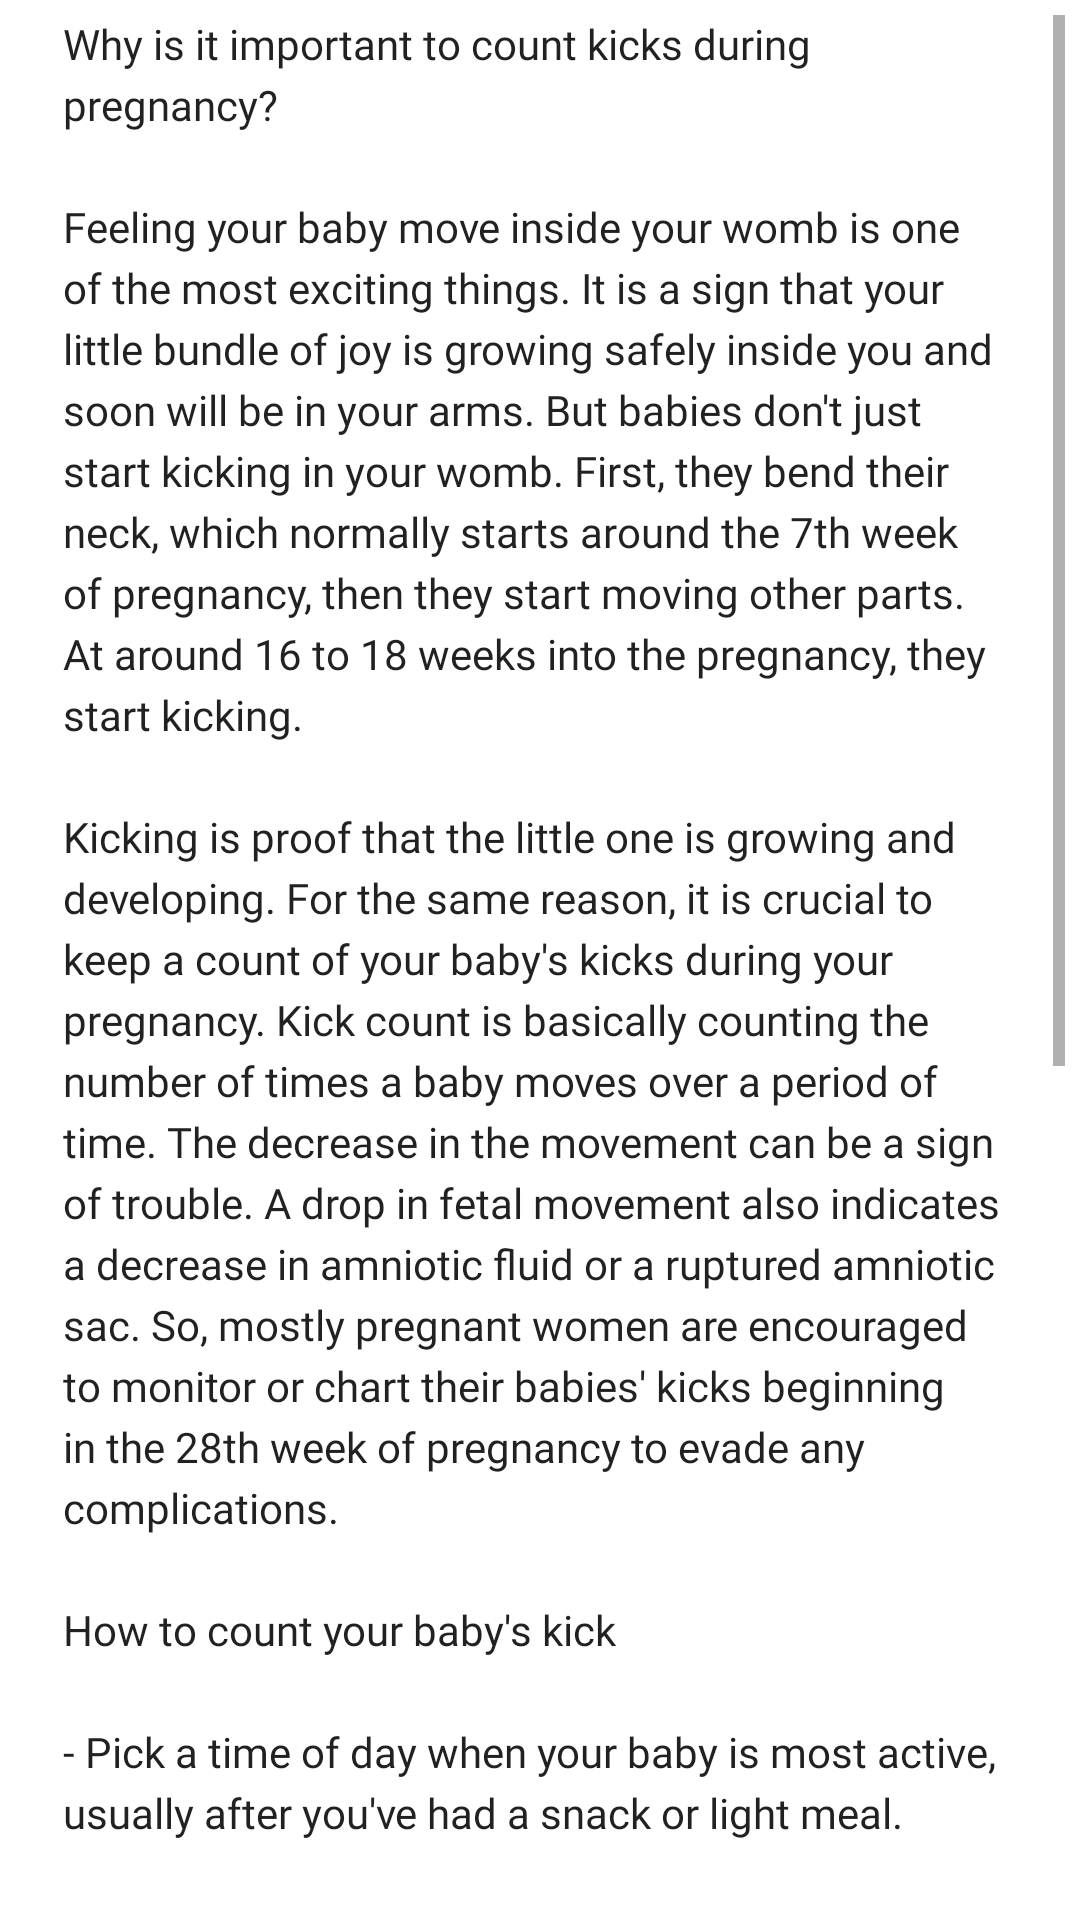

The Android layout XML behind this screen, and the referenced resources:
<!-- AndroidManifest.xml: application theme AppTheme -->
<!-- res/layout/fragment_info.xml -->
<?xml version="1.0" encoding="utf-8"?>
<RelativeLayout xmlns:android="http://schemas.android.com/apk/res/android"
    xmlns:aapt="http://schemas.android.com/aapt"
    xmlns:app="http://schemas.android.com/apk/res-auto"
    android:layout_width="match_parent"
    android:layout_height="match_parent"

    android:background="@color/bgColor">





    <ScrollView
        android:layout_margin="5dp"

        android:layout_width="match_parent"
        android:layout_height="match_parent">
    <TextView
        android:id="@+id/tv_info"
        android:layout_width="match_parent"
        android:layout_height="match_parent"
        android:lineSpacingExtra="4dp"
        android:paddingLeft="16dp"
        android:paddingRight="16dp"
        android:paddingBottom="16dp"
        android:fontFamily="@font/smart"
        android:text="@string/info_detail"
        android:textColor="@color/primaryTextColor"
        android:textSize="14dp" />

    </ScrollView>
</RelativeLayout>
<!-- resources referenced by this layout -->
<resources>
  <color name="bgColor">#ffffff</color>
  <color name="primaryTextColor">#de000000</color>
  <string name="info_detail">Why is it important to count kicks during pregnancy?\n\nFeeling your baby move inside your womb is one of the most exciting things. It is a sign that your little bundle of joy is growing safely inside you and soon will be in your arms. But babies don\'t just start kicking in your womb. First, they bend their neck, which normally starts around the 7th week of pregnancy, then they start moving other parts. At around 16 to 18 weeks into the pregnancy, they start kicking.\n\nKicking is proof that the little one is growing and developing. For the same reason, it is crucial to keep a count of your baby\'s kicks during your pregnancy. Kick count is basically counting the number of times a baby moves over a period of time. The decrease in the movement can be a sign of trouble. A drop in fetal movement also indicates a decrease in amniotic fluid or a ruptured amniotic sac. So, mostly pregnant women are encouraged to monitor or chart their babies\' kicks beginning in the 28th week of pregnancy to evade any complications.\n\nHow to count your baby\'s kick\n\n- Pick a time of day when your baby is most active, usually after you\'ve had a snack or light meal.\n\n- Once you\'re sure she\'s awake, sit with your feet up or lie on your side and start counting movements. Twists, turns, swishes, rolls, and jabs also count as kicks. Hiccups do not.\n\n- Log the number of minutes it takes to count 10 movements.\n\nDoing a kick count generally takes 10 to 15 minutes, but it might take as long as two hours. Overweight women may have a harder time perceiving kicks, Fretts says. Also, remember that the sensations won\'t be as sharp and noticeable as your pregnancy progresses and the baby has less room to move around.\n\nThe bottom line\nIf it takes more than 2 hours to count 10 kicks then you should discuss it with your doctor. The doctor may perform a non-stress test to check the baby\'s heart rate. This situation is not a life-threatening emergency, but it is good to be careful. Also if you notice a sharp decline in your baby\'s movement then visit your doctor.</string>
  <style name="AppTheme" parent="Theme.AppCompat.Light.NoActionBar">
          <item name="colorAccent">@color/colorAccent</item>
          <item name="colorPrimary">@color/colorPrimary</item>
          <item name="colorPrimaryDark">@color/colorPrimaryDark</item>
          <item name="windowActionBar">false</item>
          <item name="windowNoTitle">true</item>
      </style>
  <color name="colorAccent">#ffcc80</color>
  <color name="colorPrimary">#ff7899</color>
  <color name="colorPrimaryDark">#ff7899</color>
</resources>
